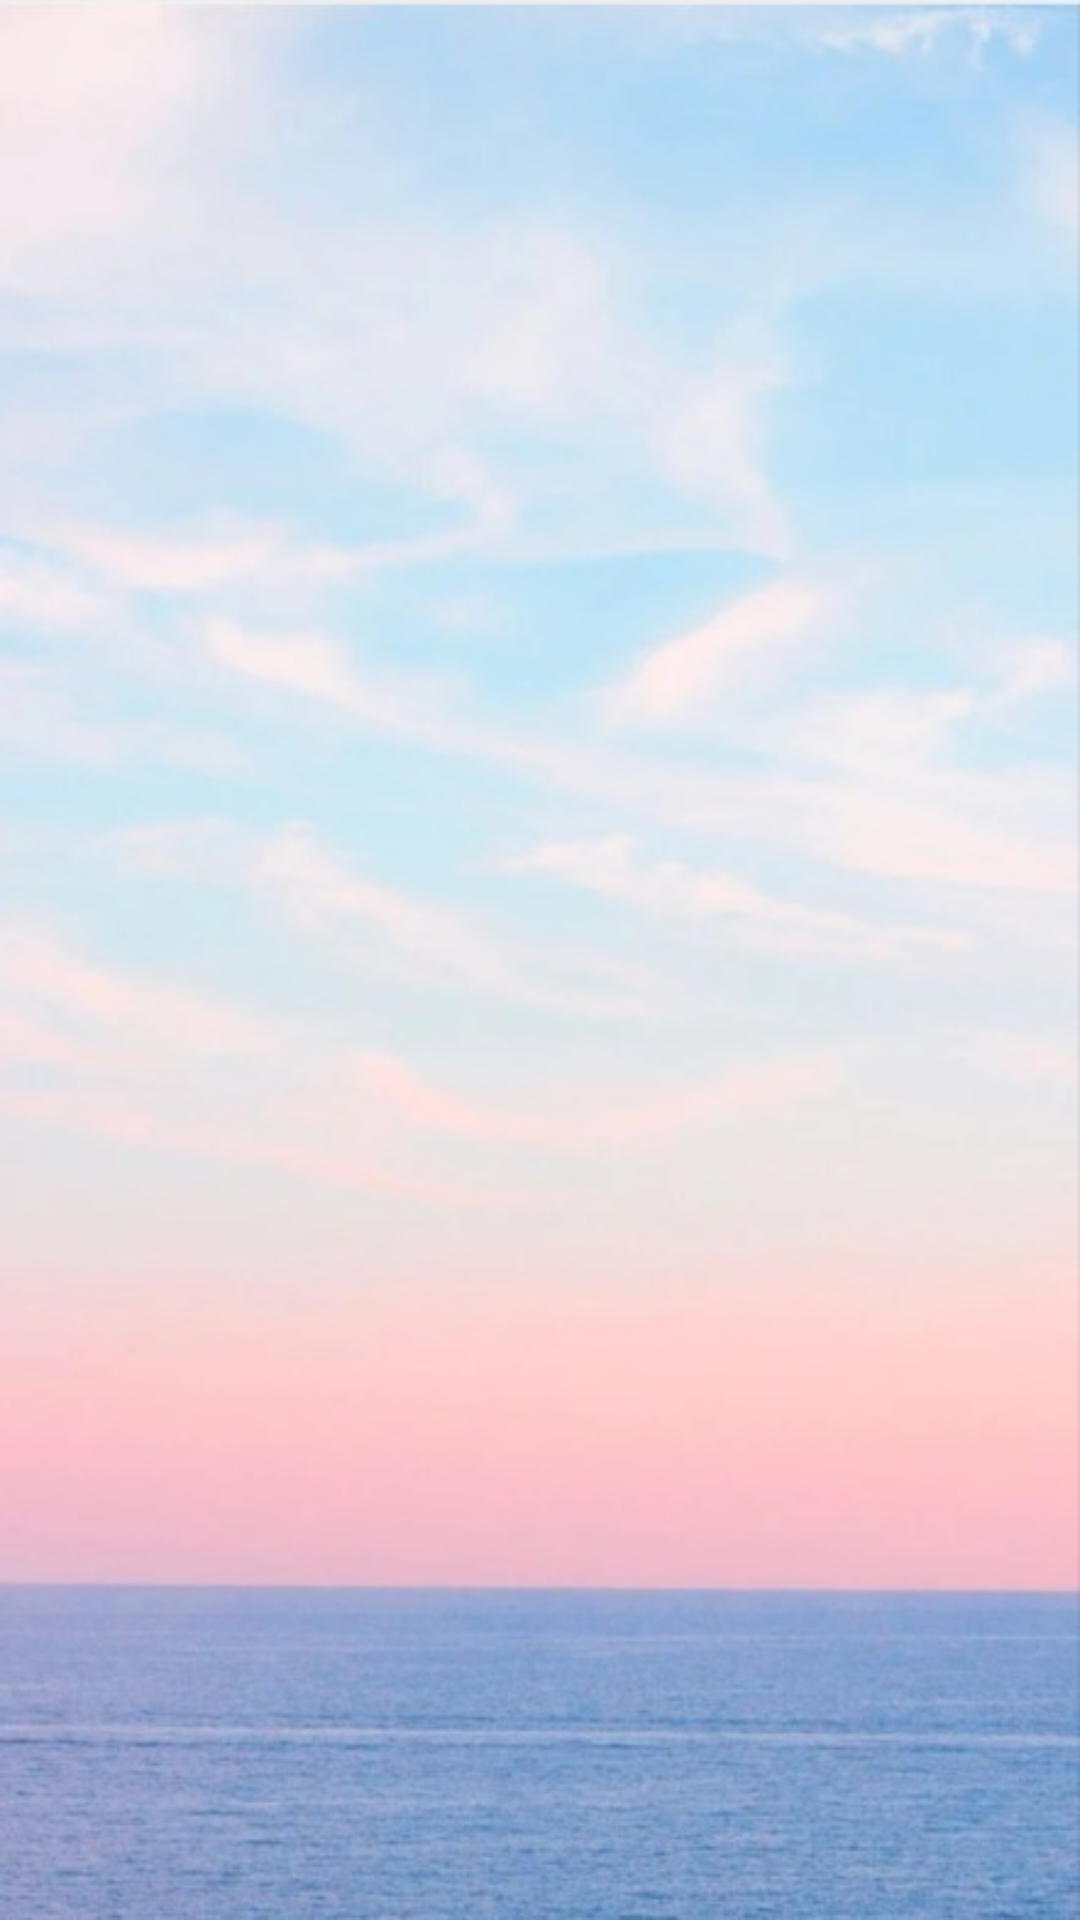

Reconstruct the res/layout file that produces this screen, plus the resources it refers to.
<!-- AndroidManifest.xml: application theme Theme.TugasBesar -->
<!-- res/layout/activity_kota.xml -->
<?xml version="1.0" encoding="utf-8"?>
<androidx.constraintlayout.widget.ConstraintLayout xmlns:android="http://schemas.android.com/apk/res/android"
    xmlns:app="http://schemas.android.com/apk/res-auto"
    xmlns:tools="http://schemas.android.com/tools"
    android:layout_width="match_parent"
    android:layout_height="match_parent"
    android:background="@drawable/background"
    tools:context=".kota">



















    <androidx.recyclerview.widget.RecyclerView
        android:id="@+id/rv_kota"
        app:layoutManager="androidx.recyclerview.widget.LinearLayoutManager"
        android:layout_width="match_parent"
        android:layout_height="match_parent"
        tools:listitem="@layout/rv_item_kota"/>

</androidx.constraintlayout.widget.ConstraintLayout>
<!-- res/layout/rv_item_kota.xml (included above) -->
<?xml version="1.0" encoding="utf-8"?>
<androidx.cardview.widget.CardView
    xmlns:android="http://schemas.android.com/apk/res/android"
    xmlns:tools="http://schemas.android.com/tools"
    android:layout_width="match_parent"
    android:layout_height="wrap_content"
    xmlns:app="http://schemas.android.com/apk/res-auto"
    android:id="@+id/card_view"
    android:layout_margin="5dp"
    app:cardBackgroundColor="#0000"
    app:cardCornerRadius="12dp"
    app:cardElevation="0dp"
    app:contentPadding="4dp">

    <androidx.constraintlayout.widget.ConstraintLayout
        android:id="@+id/relativeLayout"
        android:layout_width="match_parent"
        android:layout_height="120dp"
        android:padding="16dp">
        <ImageView
            android:id="@+id/item_image"
            android:layout_width="match_parent"
            android:layout_height="100dp"
            app:layout_constraintTop_toTopOf="parent"
            app:layout_constraintLeft_toLeftOf="parent"
            tools:ignore="ImageContrastCheck"
            android:contentDescription="TODO"/>
    </androidx.constraintlayout.widget.ConstraintLayout>
</androidx.cardview.widget.CardView>
<!-- resources referenced by this layout -->
<resources>
  <color name="yellow">#ffd300</color>
  <!-- drawable background: jpg bitmap (drawable, 40068 bytes) -->
  <style name="Theme.TugasBesar" parent="Theme.MaterialComponents.DayNight.DarkActionBar">
          
          <item name="colorPrimary">@color/purple_500</item>
          <item name="colorPrimaryVariant">@color/purple_700</item>
          <item name="colorOnPrimary">@color/white</item>
          
          <item name="colorSecondary">@color/teal_200</item>
          <item name="colorSecondaryVariant">@color/teal_700</item>
          <item name="colorOnSecondary">@color/black</item>
          
          <item name="android:statusBarColor" tools:targetApi="l">?attr/colorPrimaryVariant</item>
          
      </style>
  <color name="purple_500">#FF6200EE</color>
  <color name="purple_700">#FF3700B3</color>
  <color name="white">#fbfffe</color>
  <color name="teal_200">#FF03DAC5</color>
  <color name="teal_700">#FF018786</color>
  <color name="black">#FF000000</color>
</resources>
